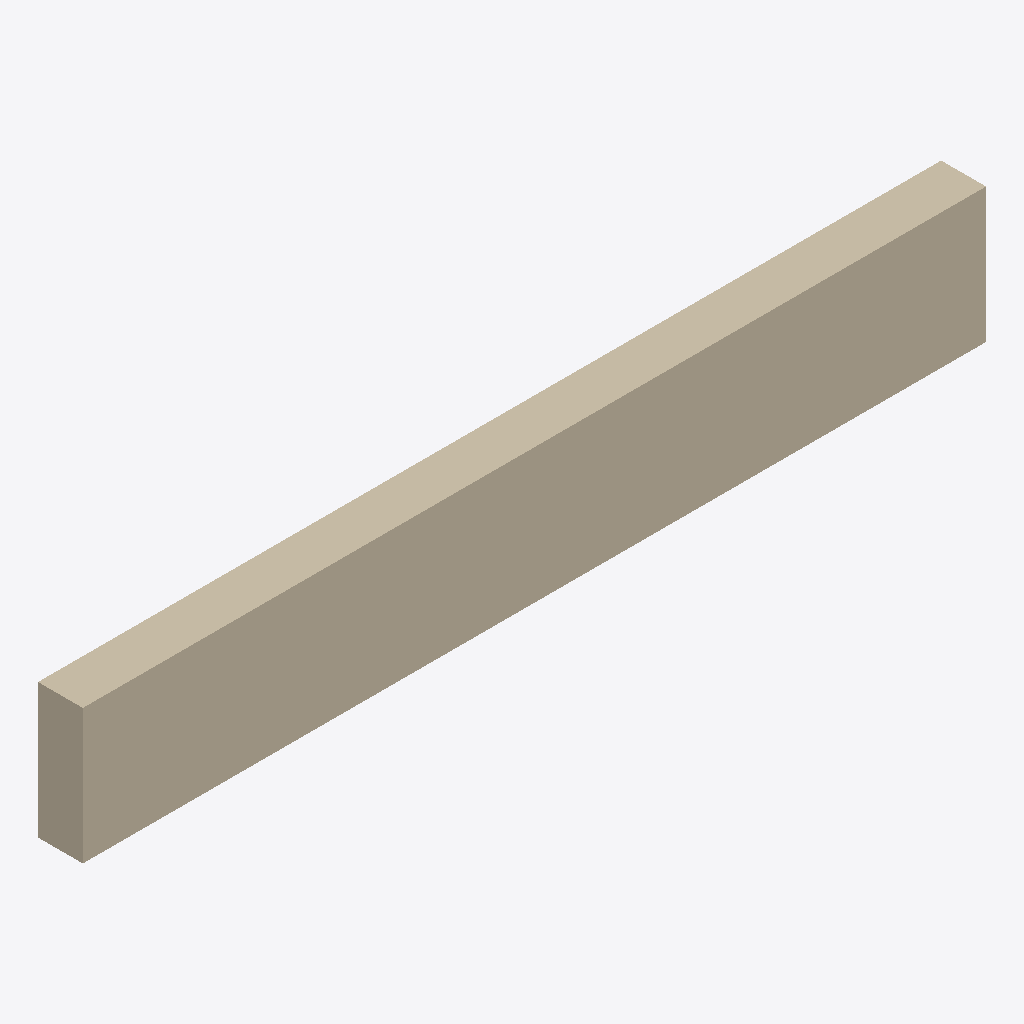
Isometric view of an IFC building model (IFC-SPF (STEP), schema IFC2X3, length unit metre), seen from the south-west, elements coloured by IFC class: 1 wall (beige).
Extent 8.4 m × 0.4 m × 1.2 m (x, y, z). Storeys (1): Default Building Storey at 0.00 m. Elements (1): 1 IfcWallStandardCase.

HEADER;
FILE_DESCRIPTION(('ViewDefinition [CoordinationView]'),'2;1');
FILE_NAME('/Users/macbook/Desktop/BIM/data/Duplex_A/IfcWallStandardCase15.ifc','2019-01-18T20:11:07-0500',('Unknown Author','info@ifctoolsproject.com'),('Unknown Organization'),'IFC Tools Project - IFC2x3 Java Toolbox','IFC2x3 Java Toolbox 2.0','Unknown Authorizer');
FILE_SCHEMA(('IFC2X3'));
ENDSEC;
DATA;
#47=IFCPROJECT('1IiuKPQ7HBFeY9TMUpklLg',#39,'Default Project','Description of Default Project',$,$,$,(#42),#46);
#49=IFCBUILDING('0vflvhTmTBdPgLfzV7c4Yy',#39,'Default Building','Description',$,#48,$,$,.ELEMENT.,$,$,$);
#50=IFCBUILDINGSTOREY('3TsdGNgfD6dg4WbjVZbH1Q',#39,'Default Building Storey','Description',$,#48,$,$,.ELEMENT.,$);
#1=IFCWALLSTANDARDCASE('2O2Fr$t4X7Zf8NOew3FKEr',#2,'Basic Wall:Foundation - Concrete (417mm):140554',$,'Basic Wall:Foundation - Concrete (417mm):128676',#3,#4,'140554');
ENDSEC;
